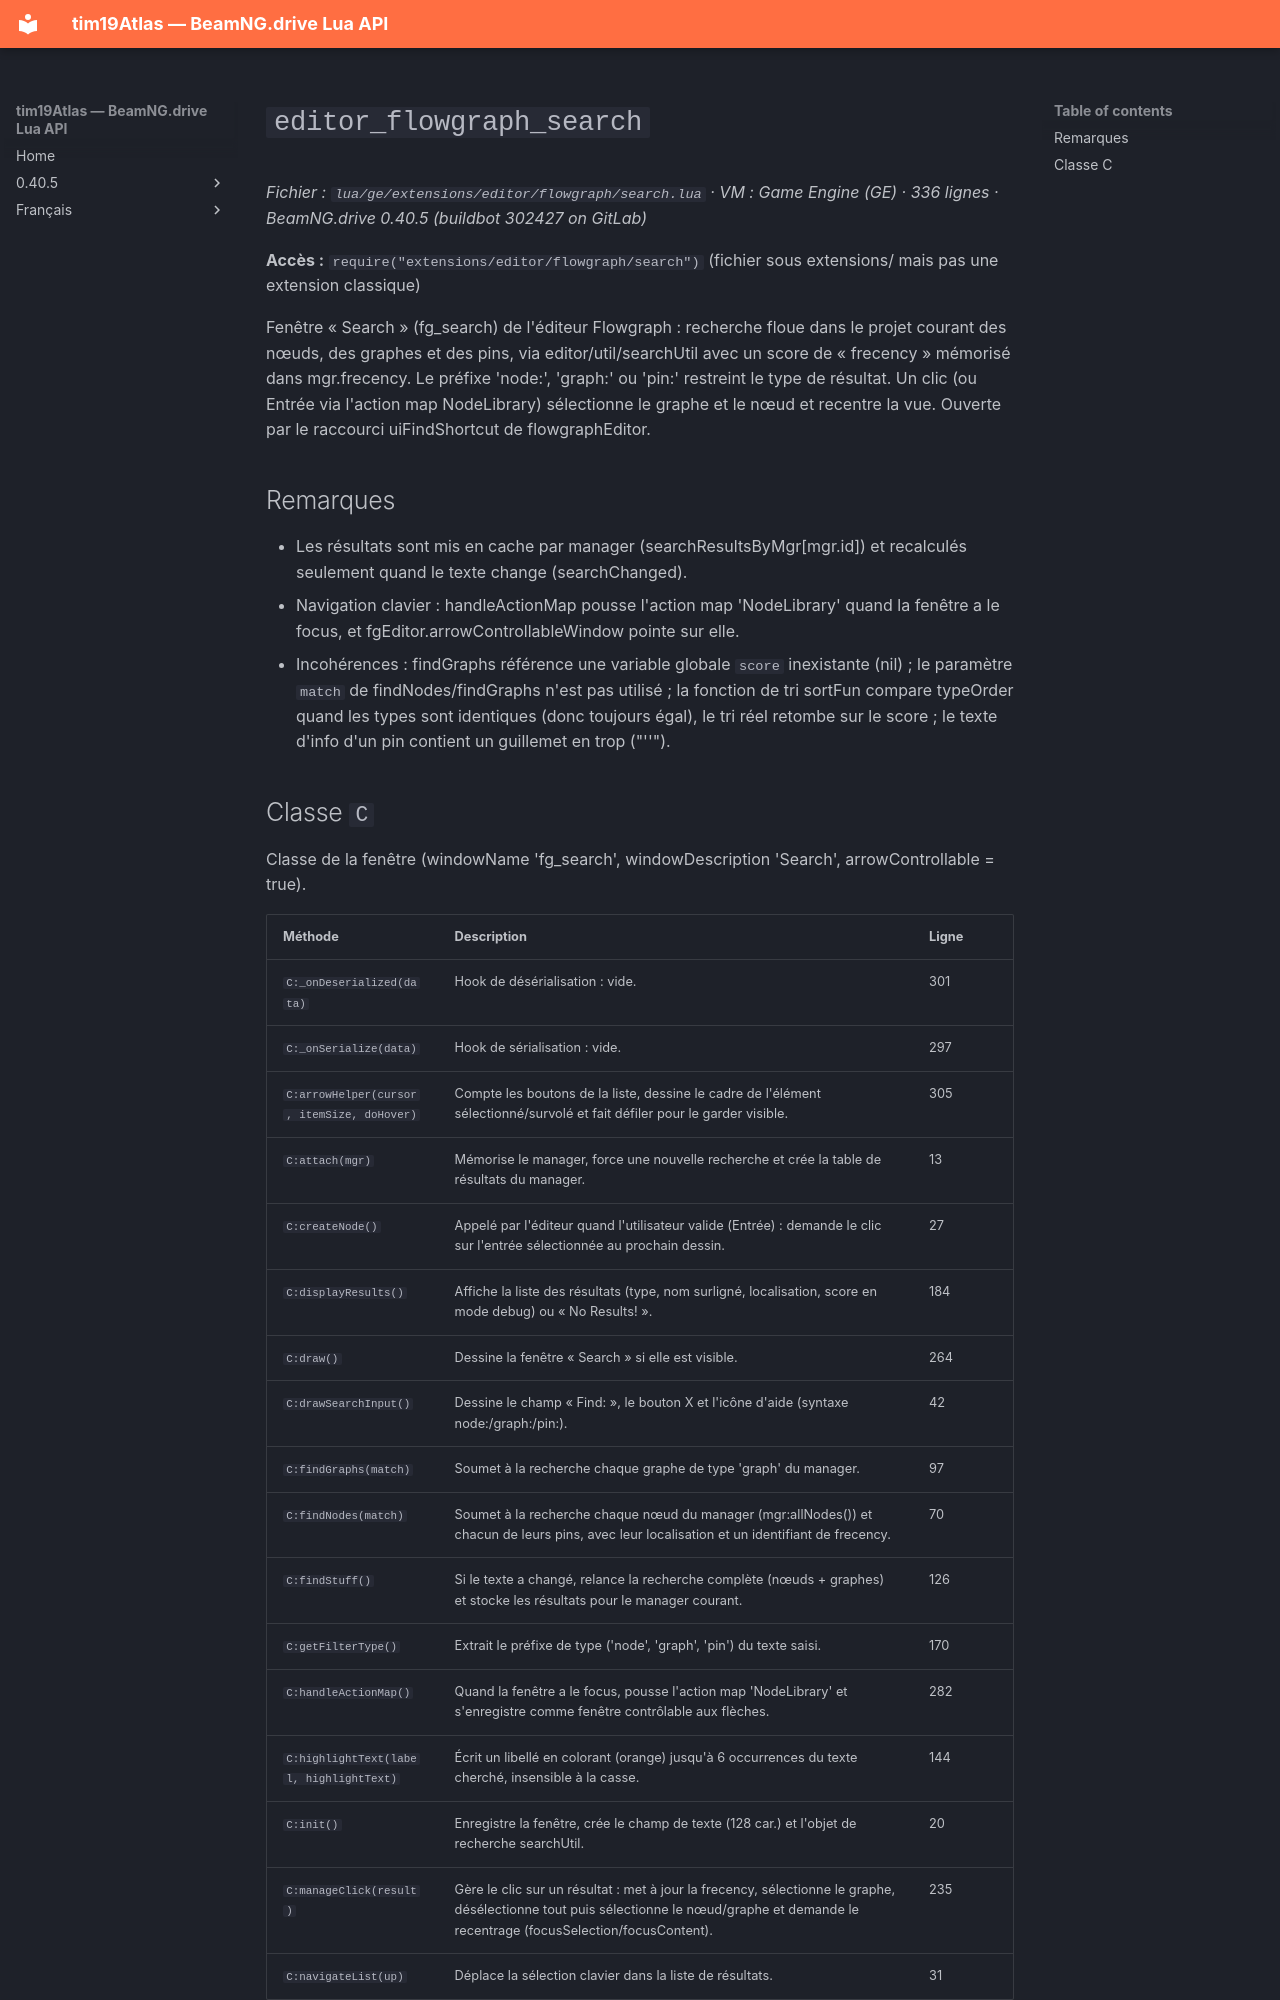

repository: Tim0219800/beamng-lua-atlas · page: fr/0.40.5/ge/extensions/editor/flowgraph/search.html · generator: mkdocs

# `editor_flowgraph_search`

*Fichier : `lua/ge/extensions/editor/flowgraph/search.lua` · VM : Game Engine (GE) · 336 lignes · BeamNG.drive 0.40.5 (buildbot 302427 on GitLab)*

**Accès :** `require("extensions/editor/flowgraph/search")` (fichier sous extensions/ mais pas une extension classique)

Fenêtre « Search » (fg_search) de l'éditeur Flowgraph : recherche floue dans le projet courant des nœuds, des graphes et des pins, via editor/util/searchUtil avec un score de « frecency » mémorisé dans mgr.frecency. Le préfixe 'node:', 'graph:' ou 'pin:' restreint le type de résultat. Un clic (ou Entrée via l'action map NodeLibrary) sélectionne le graphe et le nœud et recentre la vue. Ouverte par le raccourci uiFindShortcut de flowgraphEditor.

## Remarques

- Les résultats sont mis en cache par manager (searchResultsByMgr[mgr.id]) et recalculés seulement quand le texte change (searchChanged).
- Navigation clavier : handleActionMap pousse l'action map 'NodeLibrary' quand la fenêtre a le focus, et fgEditor.arrowControllableWindow pointe sur elle.
- Incohérences : findGraphs référence une variable globale `score` inexistante (nil) ; le paramètre `match` de findNodes/findGraphs n'est pas utilisé ; la fonction de tri sortFun compare typeOrder quand les types sont identiques (donc toujours égal), le tri réel retombe sur le score ; le texte d'info d'un pin contient un guillemet en trop ("''").
